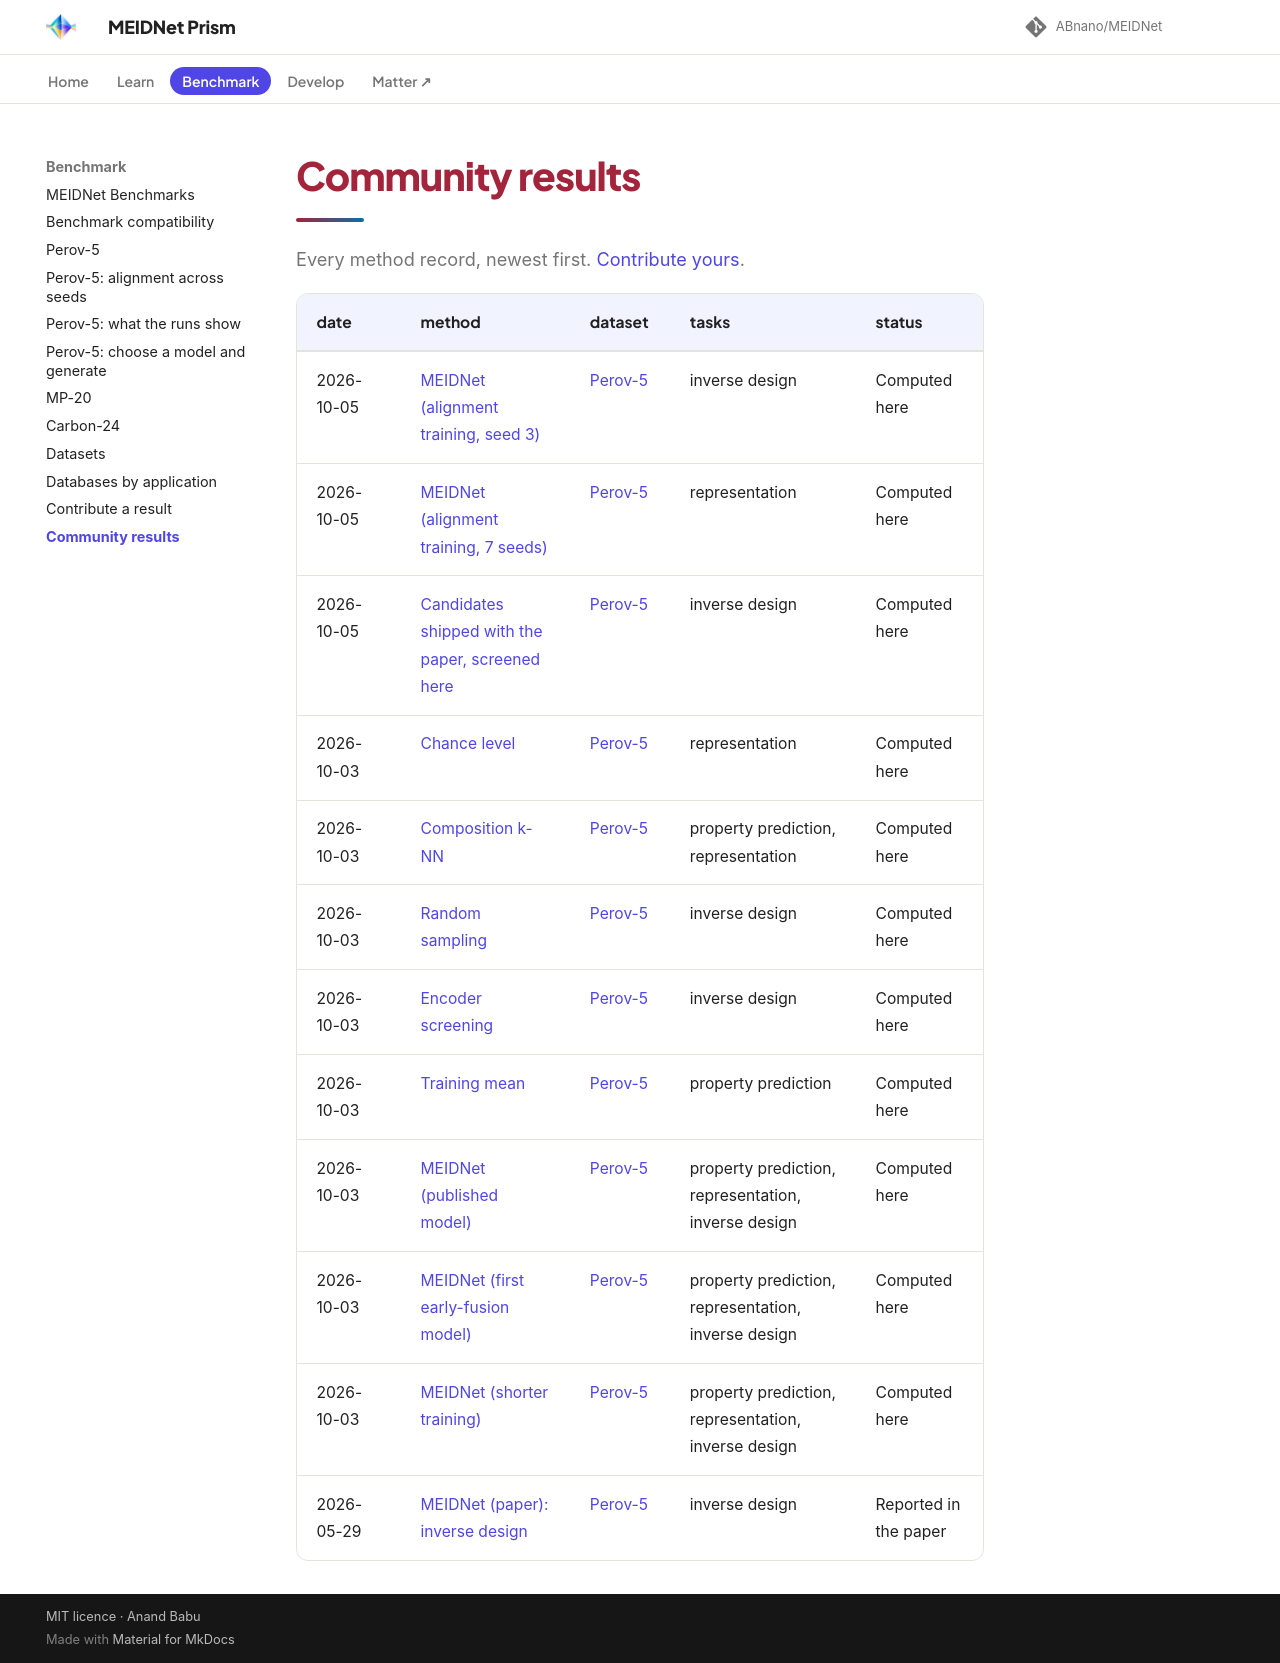

repository: ABnano/MEIDNet · page: community/index.html · generator: mkdocs

# Community results

Every method record, newest first. [Contribute yours](contribute.md).

| date | method | dataset | tasks | status |
|---|---|---|---|---|
| 2026-10-05 | [MEIDNet (alignment training, seed 3)](../benchmarks/results/meidnet-alignment-seed3.md) | [Perov-5](../benchmarks/perov5.md) | inverse design | Computed here |
| 2026-10-05 | [MEIDNet (alignment training, 7 seeds)](../benchmarks/results/meidnet-alignment.md) | [Perov-5](../benchmarks/perov5.md) | representation | Computed here |
| 2026-10-05 | [Candidates shipped with the paper, screened here](../benchmarks/results/paper-candidates.md) | [Perov-5](../benchmarks/perov5.md) | inverse design | Computed here |
| 2026-10-03 | [Chance level](../benchmarks/results/baseline-chance.md) | [Perov-5](../benchmarks/perov5.md) | representation | Computed here |
| 2026-10-03 | [Composition k-NN](../benchmarks/results/baseline-composition-knn.md) | [Perov-5](../benchmarks/perov5.md) | property prediction, representation | Computed here |
| 2026-10-03 | [Random sampling](../benchmarks/results/baseline-random.md) | [Perov-5](../benchmarks/perov5.md) | inverse design | Computed here |
| 2026-10-03 | [Encoder screening](../benchmarks/results/baseline-screening.md) | [Perov-5](../benchmarks/perov5.md) | inverse design | Computed here |
| 2026-10-03 | [Training mean](../benchmarks/results/baseline-train-mean.md) | [Perov-5](../benchmarks/perov5.md) | property prediction | Computed here |
| 2026-10-03 | [MEIDNet (published model)](../benchmarks/results/meidnet-2k.md) | [Perov-5](../benchmarks/perov5.md) | property prediction, representation, inverse design | Computed here |
| 2026-10-03 | [MEIDNet (first early-fusion model)](../benchmarks/results/meidnet-earlyfusion.md) | [Perov-5](../benchmarks/perov5.md) | property prediction, representation, inverse design | Computed here |
| 2026-10-03 | [MEIDNet (shorter training)](../benchmarks/results/meidnet-propertyaware.md) | [Perov-5](../benchmarks/perov5.md) | property prediction, representation, inverse design | Computed here |
| 2026-05-29 | [MEIDNet (paper): inverse design](../benchmarks/results/paper-inverse-design.md) | [Perov-5](../benchmarks/perov5.md) | inverse design | Reported in the paper |
